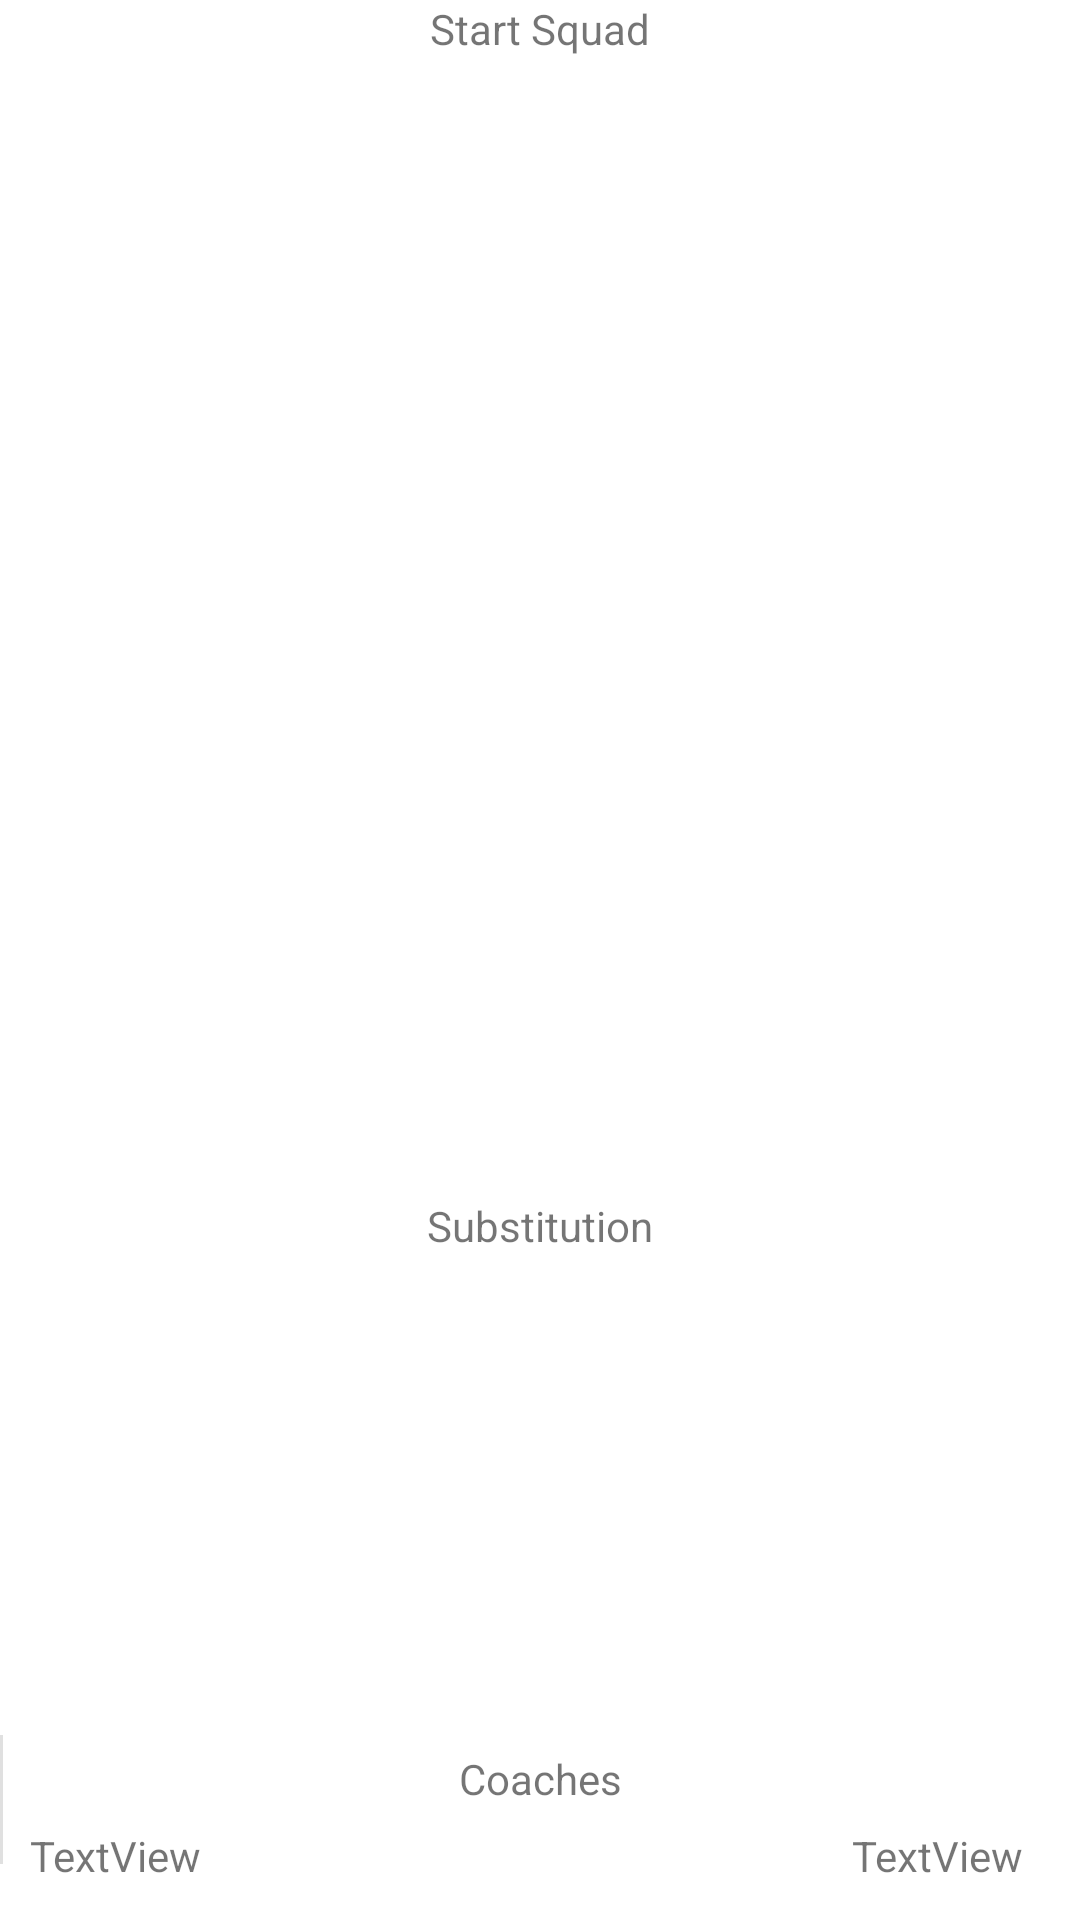

Layout XML and referenced resources for this Android screen:
<!-- AndroidManifest.xml: application theme Theme.Diplom -->
<!-- res/layout/fragment_squad.xml -->
<?xml version="1.0" encoding="utf-8"?>
<FrameLayout xmlns:android="http://schemas.android.com/apk/res/android"
    xmlns:app="http://schemas.android.com/apk/res-auto"
    xmlns:tools="http://schemas.android.com/tools"
    android:layout_width="match_parent"
    android:layout_height="match_parent"
    tools:context=".gameInfo.SquadFragment">

    <LinearLayout
        android:weightSum="1"
        android:layout_width="match_parent"
        android:layout_height="match_parent"
        android:orientation="vertical">


        <TextView
            android:id="@+id/textView3"
            android:layout_width="match_parent"
            android:textAlignment="center"
            android:layout_weight="0.03"
            android:layout_height="0dp"
            android:text="@string/start_squad" />
        <LinearLayout
            android:layout_width="match_parent"
            android:layout_height="0dp"
            android:weightSum="1"
            android:layout_weight="0.594">

            <androidx.recyclerview.widget.RecyclerView
                android:id="@+id/start_squad_home"
                android:layout_width="0dp"
                android:layout_weight="0.5"
                android:layout_height="match_parent"
                 />

            <androidx.recyclerview.widget.RecyclerView
                android:id="@+id/start_squad_away"
                android:layout_weight="0.5"
                android:layout_width="0dp"
                android:layout_height="match_parent" />
        </LinearLayout>

        <TextView
            android:id="@+id/textView4"
            android:layout_width="match_parent"
            android:layout_weight="0.03"
            android:layout_height="0dp"
            android:textAlignment="center"
            android:text="@string/substitution" />

        <LinearLayout
            android:layout_width="match_parent"
            android:layout_height="0dp"
            android:layout_weight="0.25"
            android:weightSum="1">

            <androidx.recyclerview.widget.RecyclerView
                android:id="@+id/sub_squad_home"
                android:layout_width="0dp"
                android:layout_height="match_parent"
                android:layout_weight="0.5" />

            <androidx.recyclerview.widget.RecyclerView
                android:id="@+id/sub_squad_away"
                android:layout_width="0dp"
                android:layout_height="match_parent"
                android:layout_weight="0.5" />
        </LinearLayout>

        <androidx.constraintlayout.widget.ConstraintLayout
            android:layout_width="match_parent"
            android:layout_height="0dp"
            android:layout_weight="0.095">

            <TextView
                android:id="@+id/textView5"
                android:layout_width="match_parent"
                android:layout_height="wrap_content"
                android:layout_marginTop="5dp"
                android:text="@string/coaches"
                android:textAlignment="center"
                app:layout_constraintEnd_toEndOf="parent"
                app:layout_constraintTop_toTopOf="parent" />

            <TextView
                android:id="@+id/coach_home"
                android:layout_width="wrap_content"
                android:layout_height="wrap_content"
                android:layout_marginStart="10dp"
                android:layout_marginTop="11dp"
                android:layout_marginBottom="16dp"
                android:text="TextView"
                app:layout_constraintBottom_toBottomOf="parent"
                app:layout_constraintStart_toStartOf="parent"
                app:layout_constraintTop_toBottomOf="@+id/textView5" />

            <TextView
                android:id="@+id/coach_away"
                android:layout_width="wrap_content"
                android:layout_height="wrap_content"
                android:layout_marginTop="11dp"
                android:layout_marginEnd="19dp"
                android:layout_marginBottom="16dp"
                android:text="TextView"
                app:layout_constraintBottom_toBottomOf="parent"
                app:layout_constraintEnd_toEndOf="parent"
                app:layout_constraintTop_toBottomOf="@+id/textView5" />

            <View
                android:id="@+id/divider6"
                android:layout_width="1dp"
                android:layout_height="43dp"
                android:background="?android:attr/listDivider"
                tools:layout_editor_absoluteX="205dp"
                tools:layout_editor_absoluteY="24dp" />
        </androidx.constraintlayout.widget.ConstraintLayout>
    </LinearLayout>
</FrameLayout>
<!-- resources referenced by this layout -->
<resources>
  <string name="coaches">Coaches</string>
  <string name="start_squad">Start Squad</string>
  <string name="substitution">Substitution</string>
  <style name="Theme.Diplom" parent="Theme.MaterialComponents.Light.DarkActionBar">
          
          <item name="windowNoTitle">true</item>
          <item name="colorPrimary">@color/black</item>
          <item name="colorPrimaryVariant">@color/purple_700</item>
          <item name="colorOnPrimary">#0F0F0F</item>
          
          <item name="colorSecondary">@color/teal_200</item>
          <item name="colorSecondaryVariant">@color/teal_700</item>
          <item name="colorOnSecondary">@color/black</item>
          
          <item name="android:statusBarColor" tools:targetApi="l">?attr/colorPrimaryVariant</item>
          
      </style>
  <!-- not gathered from this repository: default colours our renderer supplied (Android Studio template values) -->
  <color name="purple_700">#FF3700B3</color>
  <color name="teal_200">#FF03DAC5</color>
  <color name="teal_700">#FF018786</color>
  <color name="black">#FF000000</color>
</resources>
